Photos from the image-classification dataset "dataset" in the GitHub repository surajnaikwade-cmyk/Cow-Breed-Recoginsition. Its 6 classes are: Ayrshire, Brown Swiss, Deoni, Guernsey, Hallikar, Malnad Gidda.

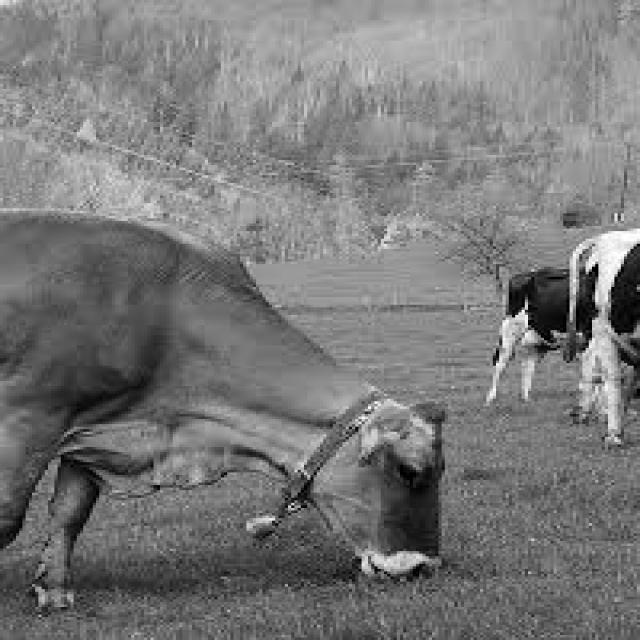
Label: Brown Swiss

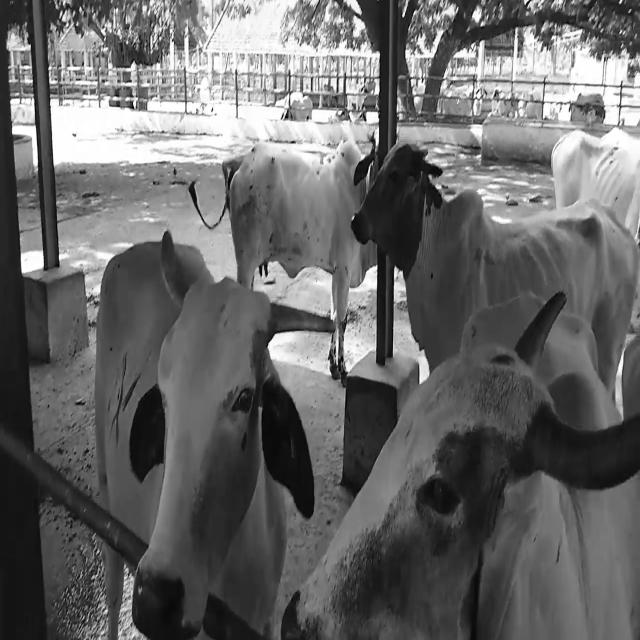
Label: Deoni

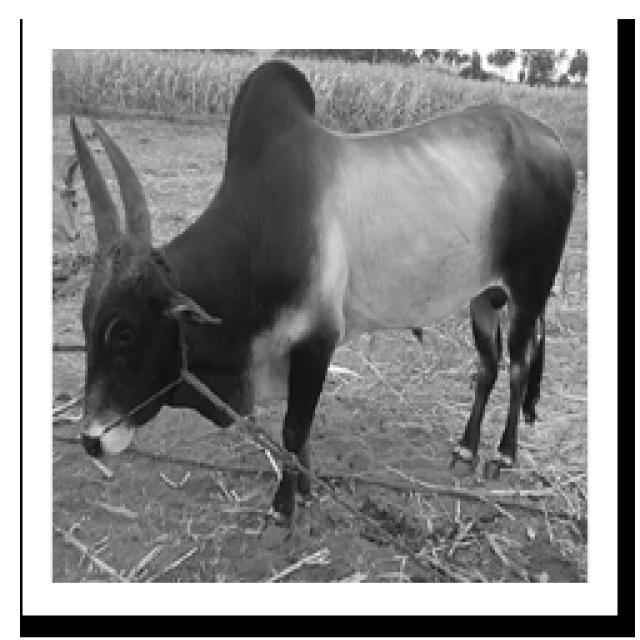
Label: Hallikar

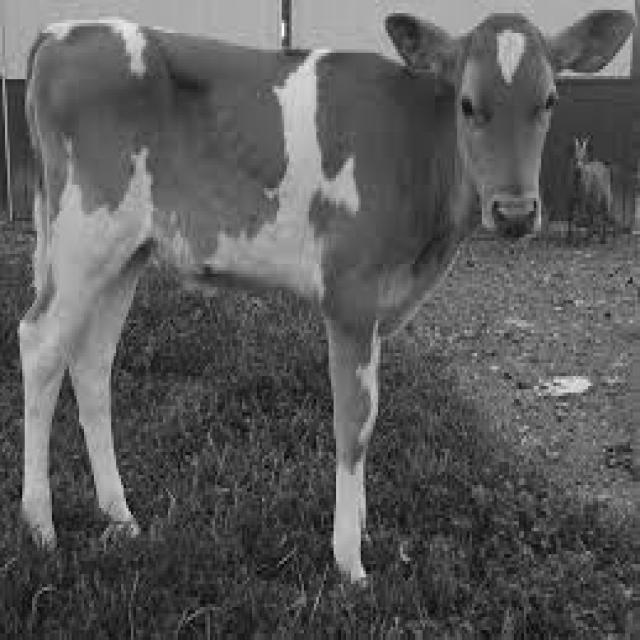
Label: Guernsey

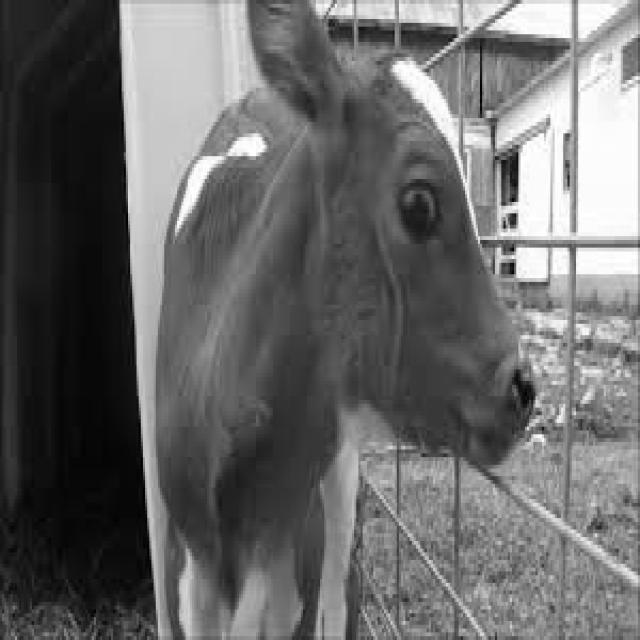
Label: Ayrshire

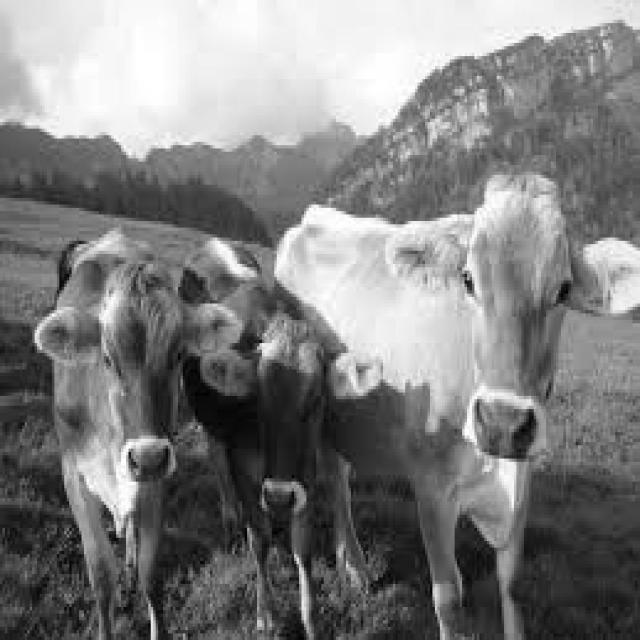
Label: Brown Swiss
